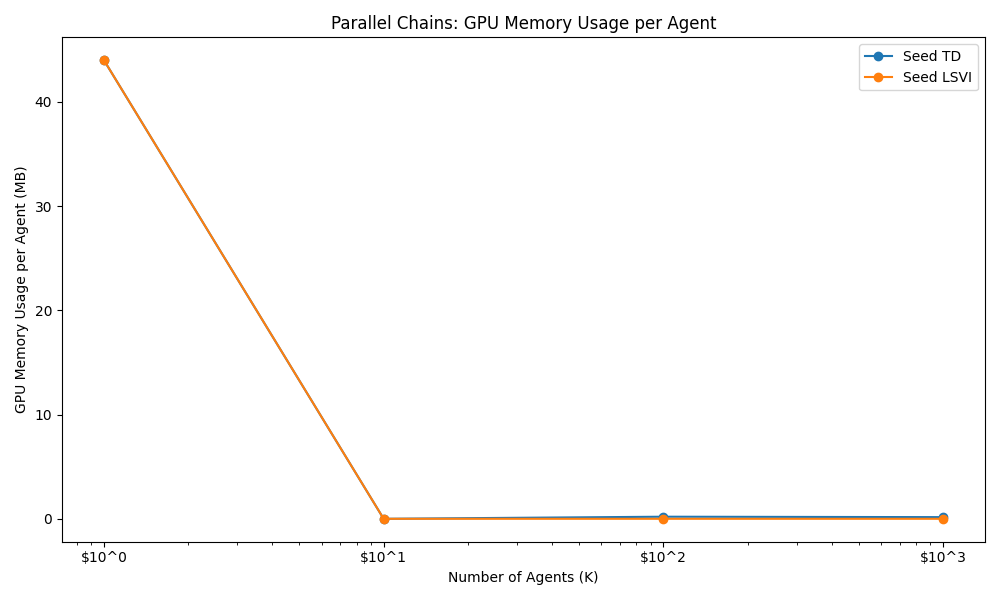

The data file committed next to this chart (first rows):
Algorithm, K=1, K=10, K=100, K=1000, 
Seed TD, 44.0, 0.0, 0.2, 0.16, 
Seed LSVI, 44.0, 0.0, 0.0, 0.0, 
